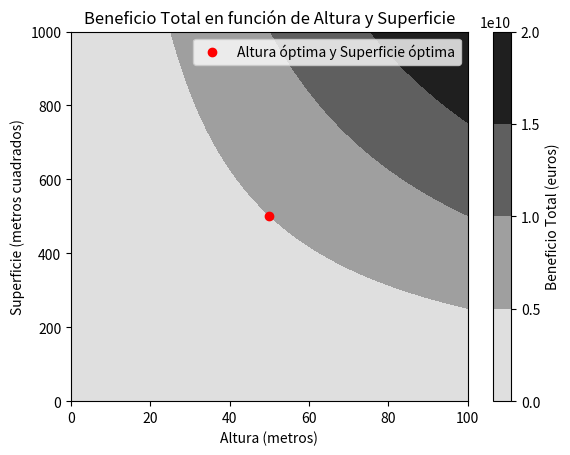

The script that saved this image:
import numpy as np
import matplotlib.pyplot as plt
from scipy.optimize import minimize

# Función objetivo a maximizar (beneficio total)
def objetivo(x):
    altura, superficie = x
    beneficio = -altura * superficie * 1000 + (200000 * altura * superficie)
    return -beneficio  # Negamos el beneficio para convertirlo en un problema de maximización

# Restricciones
restricciones = (
    {'type': 'ineq', 'fun': lambda x: 100 - x[0]},  # Altura máxima
    {'type': 'ineq', 'fun': lambda x: 1000 - x[1]}  # Superficie máxima
)

# Valores iniciales
x0 = [50, 500]  # Valores iniciales para altura y superficie

# Rango de valores para altura y superficie
altura_range = np.linspace(0, 100, 100)
superficie_range = np.linspace(0, 1000, 100)
X, Y = np.meshgrid(altura_range, superficie_range)
Z = np.zeros_like(X)

# Calcular el beneficio para cada combinación de altura y superficie
for i in range(len(altura_range)):
    for j in range(len(superficie_range)):
        x = [altura_range[i], superficie_range[j]]
        Z[i, j] = -objetivo(x)

# Resolución del problema de optimización
resultado = minimize(objetivo, x0, constraints=restricciones, method='SLSQP')

# Mostrar resultados
altura_optima, superficie_optima = resultado.x
beneficio_maximo = -resultado.fun  # Convertir nuevamente en positivo

print("Altura óptima:", altura_optima, "metros")
print("Superficie óptima:", superficie_optima, "metros cuadrados")
print("Beneficio máximo:", beneficio_maximo, "euros")

# Graficar el beneficio total en función de la altura y la superficie
plt.figure()
plt.contourf(X, Y, Z, levels=3, cmap='binary')
plt.colorbar(label='Beneficio Total (euros)')
plt.xlabel('Altura (metros)')
plt.ylabel('Superficie (metros cuadrados)')
plt.title('Beneficio Total en función de Altura y Superficie')
plt.plot(altura_optima, superficie_optima, 'ro', label='Altura óptima y Superficie óptima')
plt.legend()
plt.show()

